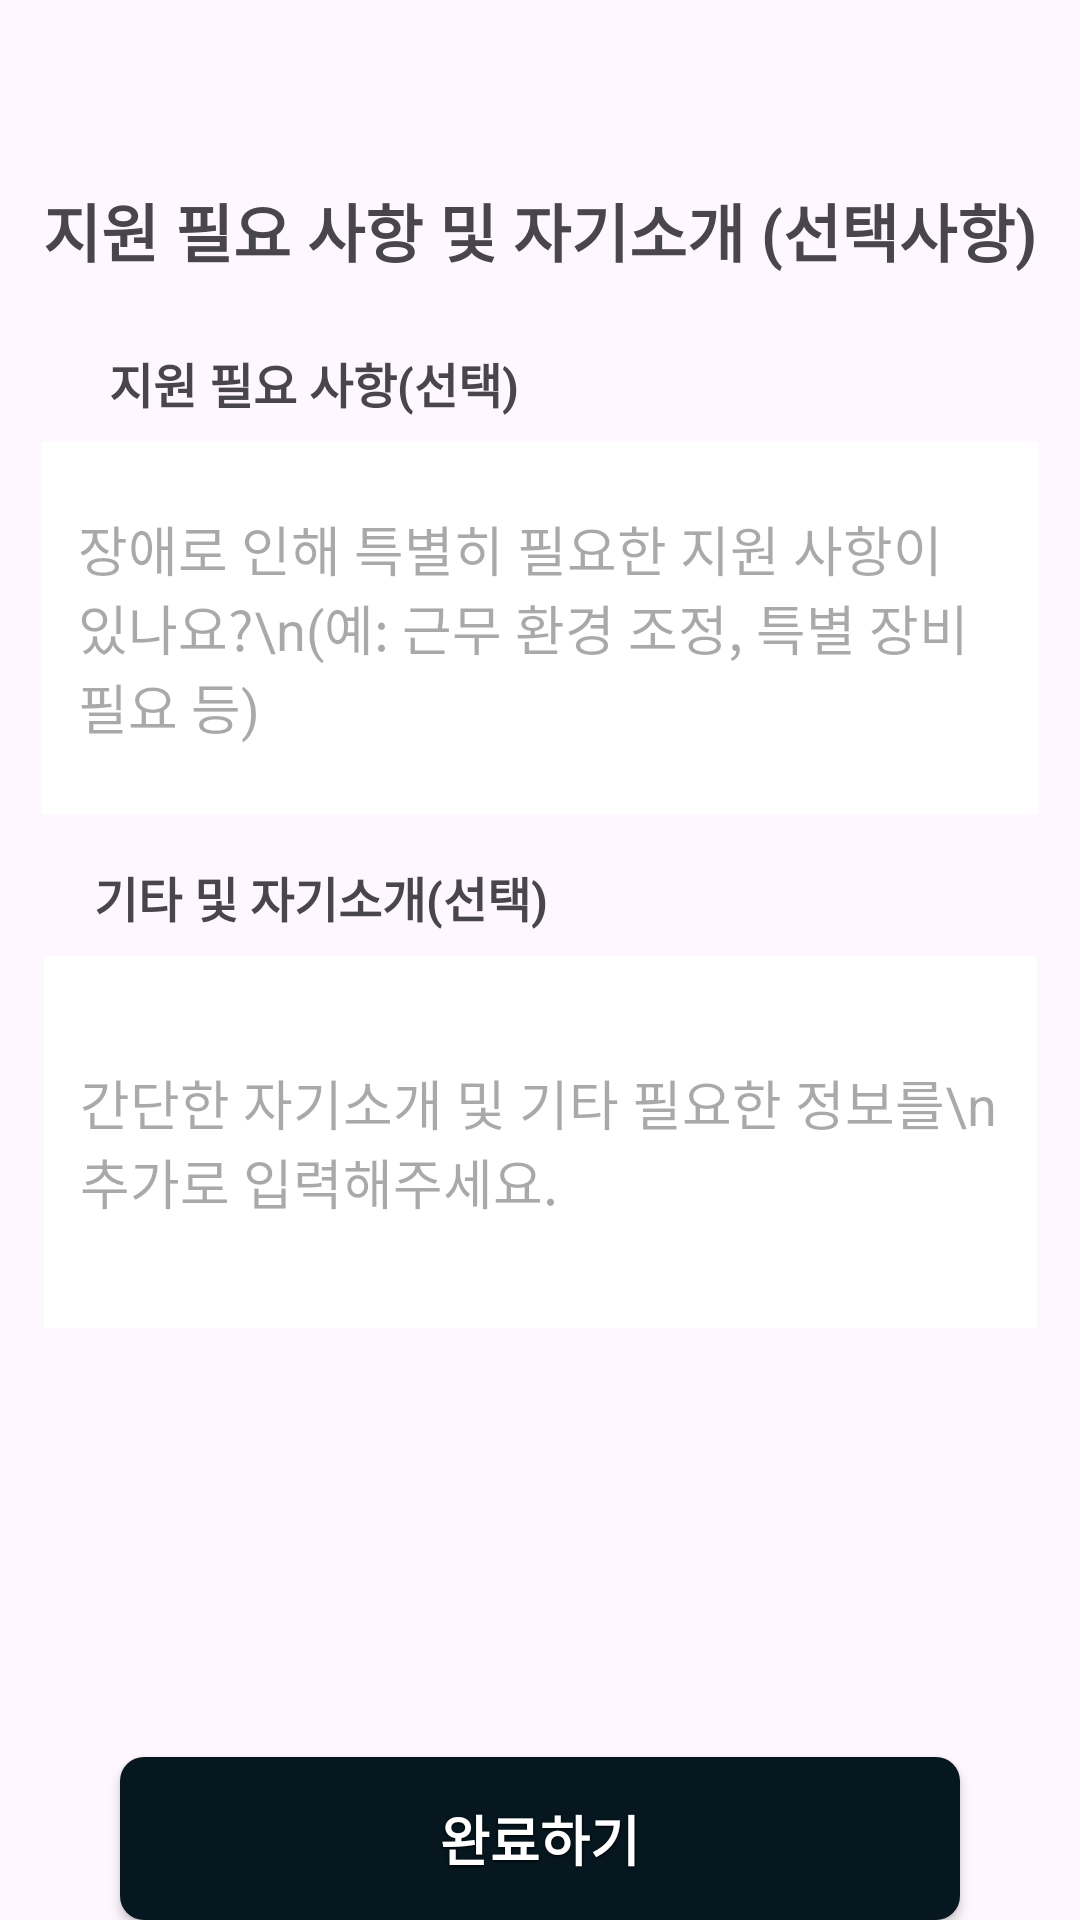

Produce the Android XML layout that renders to this screen, including the resource entries it uses.
<!-- AndroidManifest.xml: application theme Theme.Yesable -->
<!-- res/layout/fragment_onboarding10.xml -->
<androidx.constraintlayout.widget.ConstraintLayout
    xmlns:android="http://schemas.android.com/apk/res/android"
    xmlns:app="http://schemas.android.com/apk/res-auto"
    xmlns:tools="http://schemas.android.com/tools"
    android:layout_width="match_parent"
    android:layout_height="match_parent"
    tools:context=".OnboardingFragment10">

    <TextView
        android:id="@+id/msg"
        android:layout_width="wrap_content"
        android:layout_height="wrap_content"
        android:layout_marginTop="61dp"
        android:text="지원 필요 사항 및 자기소개 (선택사항)"
        android:textSize="21sp"
        android:textStyle="bold"
        app:layout_constraintTop_toTopOf="parent"
        app:layout_constraintEnd_toEndOf="parent"
        app:layout_constraintStart_toStartOf="parent" />

    

    <TextView
        android:id="@+id/supportDetailsLabel"
        android:layout_width="wrap_content"
        android:layout_height="wrap_content"
        android:layout_marginStart="24dp"
        android:layout_marginTop="24dp"
        android:layout_marginEnd="24dp"
        android:text="지원 필요 사항(선택)"
        android:textSize="16sp"
        android:textStyle="bold"
        app:layout_constraintEnd_toEndOf="parent"
        app:layout_constraintHorizontal_bias="0.071"
        app:layout_constraintStart_toStartOf="parent"
        app:layout_constraintTop_toBottomOf="@id/msg" />

    <EditText
        android:id="@+id/supportDetailsEditText"
        android:layout_width="332dp"
        android:layout_height="124dp"
        android:layout_marginStart="24dp"
        android:layout_marginTop="8dp"
        android:layout_marginEnd="24dp"
        android:background="@android:color/white"
        android:hint="장애로 인해 특별히 필요한 지원 사항이 있나요?\n(예: 근무 환경 조정, 특별 장비 필요 등)"
        android:minHeight="120dp"
        android:padding="12dp"
        app:layout_constraintEnd_toEndOf="parent"
        app:layout_constraintHeight_min="120dp"
        app:layout_constraintStart_toStartOf="parent"
        app:layout_constraintTop_toBottomOf="@id/supportDetailsLabel"
        app:layout_constraintWidth_default="spread" />

    

    <TextView
        android:id="@+id/introLabel"
        android:layout_width="wrap_content"
        android:layout_height="wrap_content"
        android:layout_marginTop="16dp"
        android:layout_marginEnd="24dp"
        android:text="기타 및 자기소개(선택)"
        android:textSize="16sp"
        android:textStyle="bold"
        app:layout_constraintEnd_toEndOf="parent"
        app:layout_constraintHorizontal_bias="0.17"
        app:layout_constraintStart_toStartOf="parent"
        app:layout_constraintTop_toBottomOf="@id/supportDetailsEditText" />

    <EditText
        android:id="@+id/introEditText"
        android:layout_width="331dp"
        android:layout_height="124dp"
        android:layout_marginStart="24dp"
        android:layout_marginTop="8dp"
        android:layout_marginEnd="24dp"
        android:background="@android:color/white"
        android:hint="간단한 자기소개 및 기타 필요한 정보를\n추가로 입력해주세요."
        android:minHeight="120dp"
        android:padding="12dp"
        app:layout_constraintEnd_toEndOf="parent"
        app:layout_constraintHeight_min="120dp"
        app:layout_constraintStart_toStartOf="parent"
        app:layout_constraintTop_toBottomOf="@id/introLabel"
        app:layout_constraintWidth_default="spread" />

    <Button
        android:id="@+id/ob_button"
        style="@style/ButtonStyleColor"
        android:layout_width="0dp"
        android:layout_height="wrap_content"
        android:layout_marginStart="40dp"
        android:layout_marginEnd="40dp"
        android:text="완료하기"
        android:textSize="18sp"
        app:layout_constraintBottom_toBottomOf="parent"
        app:layout_constraintEnd_toEndOf="parent"
        app:layout_constraintHorizontal_bias="0.0"
        app:layout_constraintStart_toStartOf="parent" />

</androidx.constraintlayout.widget.ConstraintLayout>
<!-- resources referenced by this layout -->
<resources>
  <style name="ButtonStyleColor">
          <item name="android:layout_width">match_parent</item>
          <item name="android:layout_height">52dp</item>
          <item name="android:background">@drawable/button_style_color</item>
          <item name="android:paddingStart">24dp</item>
          <item name="android:paddingEnd">24dp</item>
          <item name="android:paddingTop">14dp</item>
          <item name="android:paddingBottom">14dp</item>
          <item name="android:gravity">center</item>
          <item name="android:textColor">#FFFFFF</item>
          <item name="android:textSize">16sp</item>
          <item name="android:textStyle">bold</item>
          <item name="android:shadowColor">#000000</item>
          <item name="android:shadowDx">0</item>
          <item name="android:shadowDy">1</item>
          <item name="android:shadowRadius">2</item>
      </style>
  <style name="Theme.Yesable" parent="Base.Theme.Yesable" />
  <!-- drawable button_style_color (drawable) -->
  <?xml version="1.0" encoding="utf-8"?>
  <layer-list xmlns:android="http://schemas.android.com/apk/res/android">
      <item android:left="0dp" android:right="0dp" android:top="0dp" android:bottom="0dp">
          <shape android:shape="rectangle">
              <solid android:color="#061720"/> 
              <corners android:radius="8dp"/> 
              <padding
                  android:left="24dp"
                  android:right="24dp"
                  android:top="14dp"
                  android:bottom="14dp"/>
          </shape>
      </item>
      <item>
          <shape android:shape="rectangle">
              <solid android:color="@android:color/transparent"/> 
              <corners android:radius="8dp"/>
              <stroke android:color="#061720" android:width="2dp"/>
          </shape>
      </item>
  </layer-list>
  <style name="Base.Theme.Yesable" parent="Theme.Material3.DayNight.NoActionBar">
          
          <item name="colorPrimary">@color/primary</item>
      </style>
  <color name="primary">#FF061720</color>
</resources>
